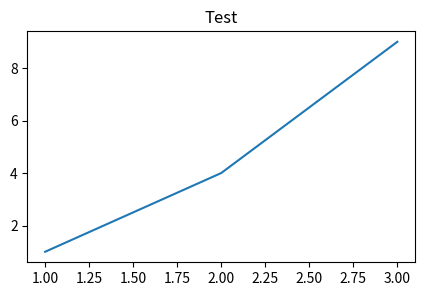

Reproduce this figure in Python.
"""
Script de Verificación del Entorno
Ejecuta este script para confirmar que todo está instalado correctamente
"""

import sys

def verificar_entorno():
    print("\n" + "="*60)
    print("VERIFICACIÓN DEL ENTORNO DE GRAFICACIÓN")
    print("="*60 + "\n")
    
    errores = []
    
    # Verificar Python
    print("1. Verificando Python...")
    version = sys.version_info
    if version.major >= 3 and version.minor >= 8:
        print(f"   ✓ Python {version.major}.{version.minor}.{version.micro} detectado")
    else:
        print(f"   ✗ Python {version.major}.{version.minor} (se requiere 3.8+)")
        errores.append("Python version")
    
    # Verificar NumPy
    print("\n2. Verificando NumPy...")
    try:
        import numpy as np
        print(f"   ✓ NumPy {np.__version__} instalado")
        
        # Prueba rápida
        arr = np.array([1, 2, 3, 4, 5])
        resultado = np.mean(arr)
        print(f"   ✓ Cálculo de prueba exitoso: media([1,2,3,4,5]) = {resultado}")
    except ImportError:
        print("   ✗ NumPy no está instalado")
        errores.append("NumPy")
    except Exception as e:
        print(f"   ✗ Error en NumPy: {e}")
        errores.append("NumPy")
    
    # Verificar Matplotlib
    print("\n3. Verificando Matplotlib...")
    try:
        import matplotlib
        import matplotlib.pyplot as plt
        print(f"   ✓ Matplotlib {matplotlib.__version__} instalado")
        
        # Verificar backend
        backend = matplotlib.get_backend()
        print(f"   ✓ Backend activo: {backend}")
        
        # Prueba de gráfico simple
        fig, ax = plt.subplots(figsize=(5, 3))
        ax.plot([1, 2, 3], [1, 4, 9])
        ax.set_title("Test")
        plt.savefig('test_verificacion.png', dpi=50, bbox_inches='tight')
        plt.close()
        print("   ✓ Generación de gráfico de prueba exitosa: test_verificacion.png")
    except ImportError:
        print("   ✗ Matplotlib no está instalado")
        errores.append("Matplotlib")
    except Exception as e:
        print(f"   ✗ Error en Matplotlib: {e}")
        errores.append("Matplotlib")
    
    # Verificar scripts de ejemplo
    print("\n4. Verificando scripts de ejemplo...")
    import os
    scripts = ['test_plot.py', 'ejemplos_graficos.py', 'ejemplos_avanzados.py']
    for script in scripts:
        if os.path.exists(script):
            print(f"   ✓ {script} disponible")
        else:
            print(f"   ✗ {script} no encontrado")
            errores.append(f"Script {script}")
    
    # Verificar documentación
    print("\n5. Verificando documentación...")
    docs = ['GRAFICOS_README.md', 'INICIO_RAPIDO.md', 'requirements.txt']
    for doc in docs:
        if os.path.exists(doc):
            print(f"   ✓ {doc} disponible")
        else:
            print(f"   ⚠ {doc} no encontrado")
    
    # Resultado final
    print("\n" + "="*60)
    if not errores:
        print("✓ VERIFICACIÓN EXITOSA - ENTORNO LISTO PARA USAR")
        print("="*60)
        print("\nPróximos pasos:")
        print("  1. Ejecuta: python3 test_plot.py")
        print("  2. Ejecuta: python3 ejemplos_graficos.py")
        print("  3. Ejecuta: python3 ejemplos_avanzados.py")
        print("  4. Lee: INICIO_RAPIDO.md")
        return True
    else:
        print("✗ VERIFICACIÓN FALLIDA - PROBLEMAS DETECTADOS")
        print("="*60)
        print(f"\nComponentes con problemas ({len(errores)}):")
        for error in errores:
            print(f"  - {error}")
        print("\nSolución:")
        print("  Ejecuta: pip install --upgrade numpy matplotlib")
        return False

if __name__ == "__main__":
    exito = verificar_entorno()
    sys.exit(0 if exito else 1)
